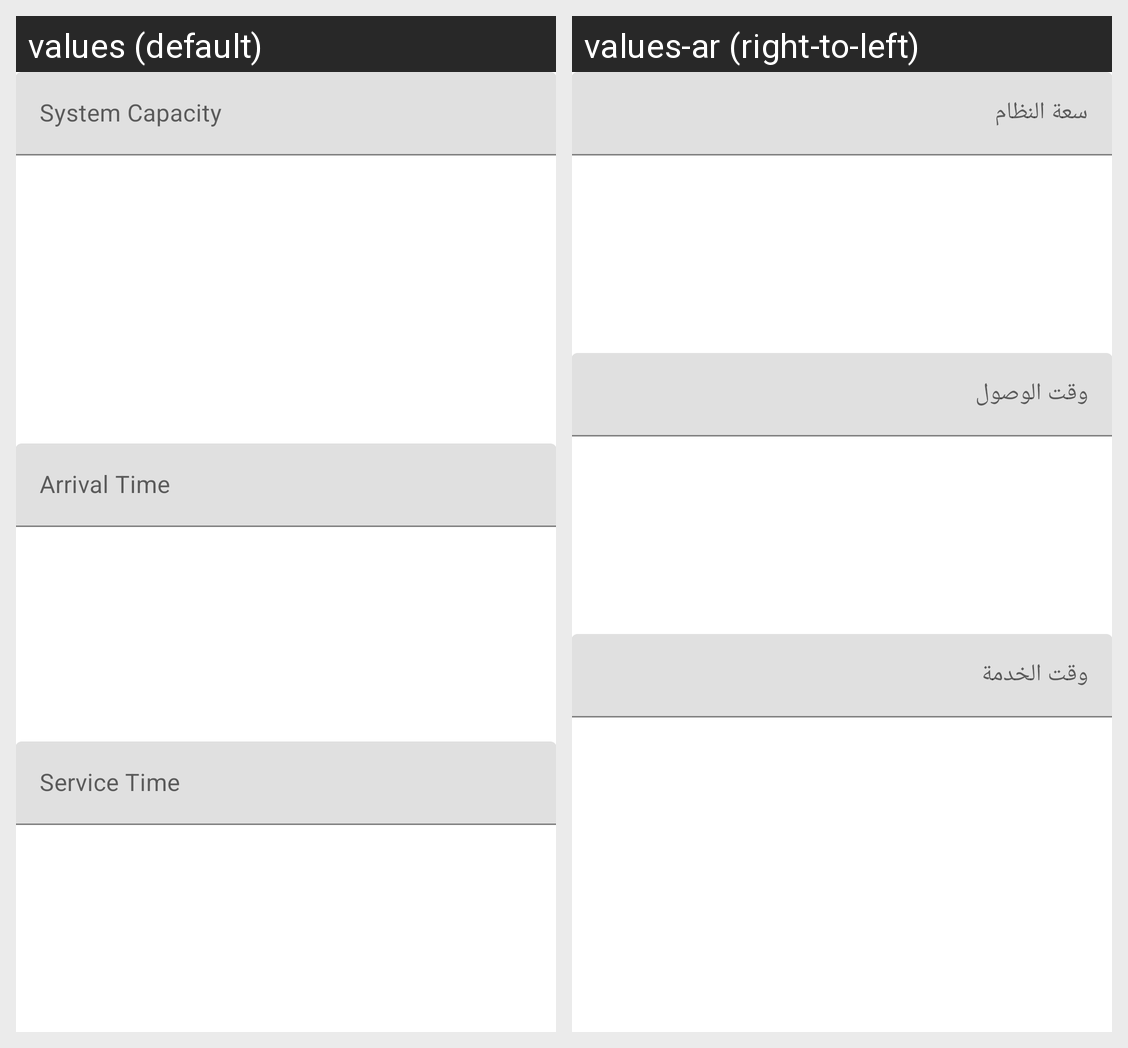

Locale-by-locale string values for the Android screen shown in this grid:
Android screen res/layout/activity_deterministic.xml rendered under 2 locales, left to right: values (default), values-ar (right-to-left). Device: Nexus 5 (rendered at 1080×1920; each locale shown at half size, 540×960, under a caption strip naming it); theme Theme.QueueingApp.
Strings drawn on this screen, with the default value and each locale's value (text and hints the layout hard-codes, and strings that could not be matched under every locale, appear in the picture but are not listed):

system_capacity
  values: System Capacity
  values-ar: سعة النظام

arrival_time
  values: Arrival Time
  values-ar: وقت الوصول

service_time
  values: Service Time
  values-ar: وقت الخدمة
